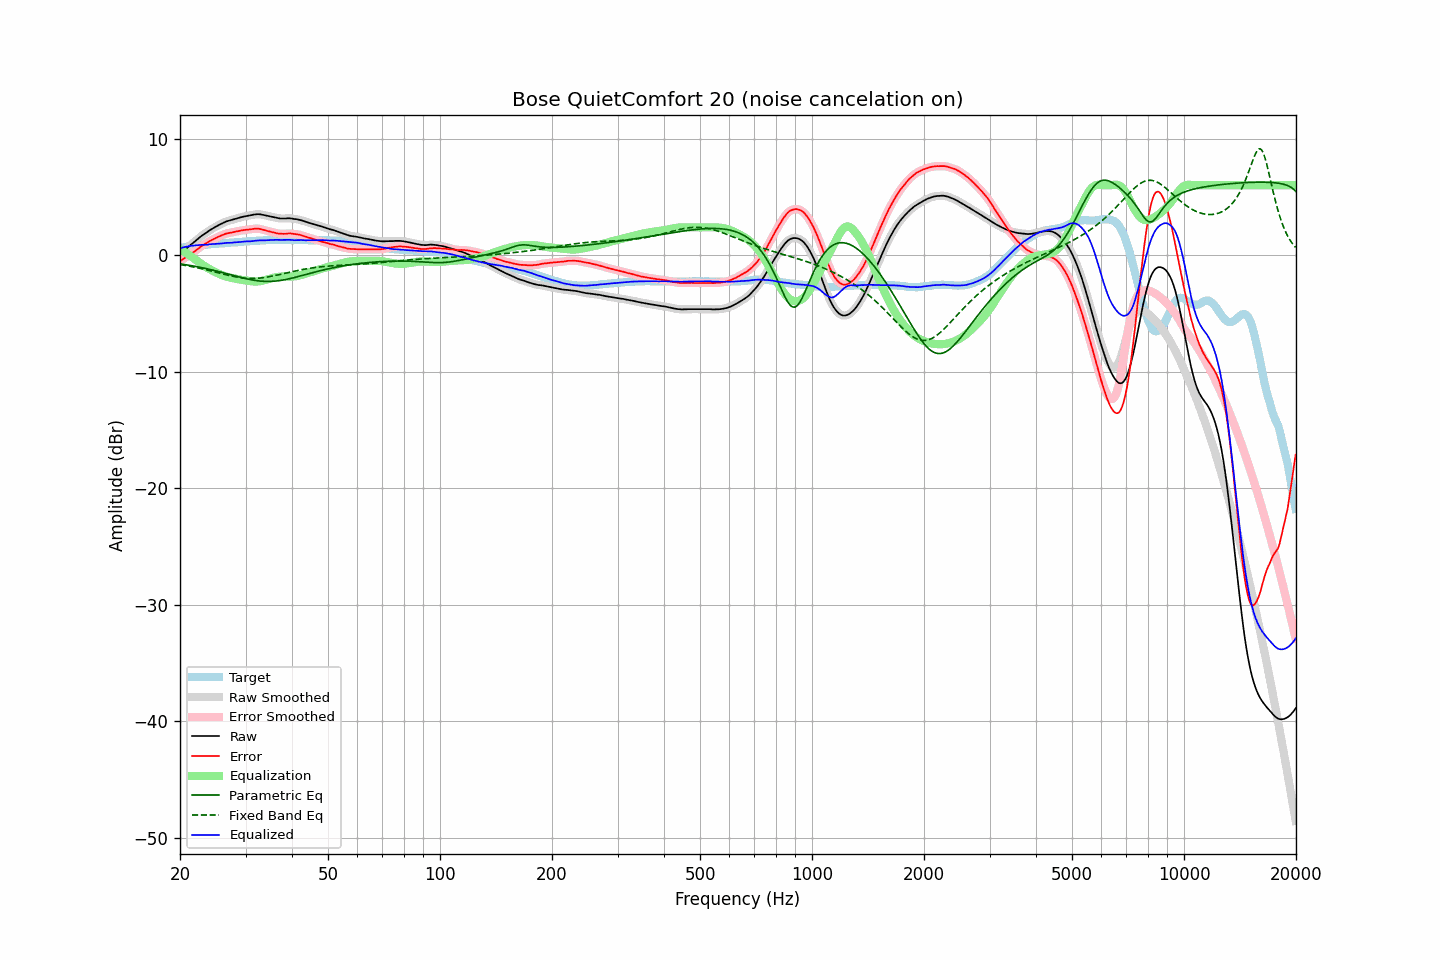

Data behind this chart, as committed beside it:
frequency, raw, error, smoothed, error_smoothed, equalization, parametric_eq, fixed_band_eq, equalized_raw, equalized_smoothed, target
20.00, 0.06, -0.52, 0.06, -0.52, 0.51, -0.75, -0.80, 0.58, 0.58, 0.58
20.20, 0.19, -0.43, 0.19, -0.43, 0.43, -0.77, -0.83, 0.62, 0.62, 0.62
20.40, 0.32, -0.34, 0.32, -0.34, 0.34, -0.79, -0.85, 0.67, 0.66, 0.66
20.61, 0.44, -0.24, 0.44, -0.25, 0.26, -0.81, -0.87, 0.70, 0.70, 0.68
20.81, 0.56, -0.16, 0.56, -0.16, 0.17, -0.83, -0.90, 0.73, 0.73, 0.72
21.02, 0.68, -0.08, 0.68, -0.07, 0.07, -0.86, -0.92, 0.76, 0.76, 0.76
21.23, 0.80, 0.02, 0.80, 0.02, -0.02, -0.88, -0.95, 0.78, 0.78, 0.78
21.44, 0.92, 0.12, 0.92, 0.11, -0.12, -0.90, -0.97, 0.81, 0.80, 0.80
21.66, 1.03, 0.21, 1.03, 0.21, -0.22, -0.93, -1.00, 0.82, 0.82, 0.82
21.87, 1.15, 0.31, 1.15, 0.31, -0.32, -0.95, -1.03, 0.83, 0.83, 0.83
22.09, 1.26, 0.41, 1.26, 0.41, -0.42, -0.98, -1.06, 0.84, 0.84, 0.85
22.31, 1.38, 0.51, 1.38, 0.52, -0.52, -1.00, -1.09, 0.85, 0.85, 0.86
22.54, 1.49, 0.63, 1.50, 0.63, -0.63, -1.03, -1.12, 0.86, 0.87, 0.86
22.76, 1.61, 0.74, 1.61, 0.74, -0.73, -1.06, -1.15, 0.89, 0.88, 0.87
22.99, 1.71, 0.84, 1.71, 0.84, -0.82, -1.09, -1.18, 0.89, 0.89, 0.87
23.22, 1.80, 0.92, 1.80, 0.92, -0.92, -1.12, -1.21, 0.88, 0.89, 0.88
23.45, 1.89, 1.00, 1.89, 1.01, -1.01, -1.15, -1.25, 0.89, 0.89, 0.89
23.69, 1.98, 1.08, 1.99, 1.09, -1.09, -1.18, -1.28, 0.89, 0.90, 0.90
23.92, 2.09, 1.17, 2.09, 1.17, -1.17, -1.21, -1.31, 0.92, 0.92, 0.92
24.16, 2.18, 1.24, 2.18, 1.25, -1.24, -1.24, -1.35, 0.94, 0.94, 0.94
24.40, 2.26, 1.32, 2.27, 1.32, -1.32, -1.27, -1.38, 0.95, 0.95, 0.95
24.65, 2.34, 1.39, 2.34, 1.39, -1.39, -1.30, -1.42, 0.96, 0.95, 0.95
24.89, 2.41, 1.45, 2.42, 1.45, -1.46, -1.34, -1.45, 0.96, 0.96, 0.97
25.14, 2.49, 1.52, 2.50, 1.52, -1.52, -1.37, -1.49, 0.97, 0.97, 0.98
25.39, 2.57, 1.59, 2.57, 1.58, -1.59, -1.41, -1.52, 0.99, 0.98, 0.99
25.65, 2.64, 1.65, 2.64, 1.65, -1.65, -1.44, -1.56, 0.99, 0.99, 1.00
25.91, 2.71, 1.71, 2.71, 1.71, -1.71, -1.48, -1.60, 1.00, 1.01, 1.01
26.16, 2.78, 1.77, 2.78, 1.77, -1.76, -1.52, -1.63, 1.03, 1.02, 1.02
26.43, 2.84, 1.82, 2.84, 1.82, -1.81, -1.55, -1.66, 1.04, 1.04, 1.02
26.69, 2.90, 1.86, 2.90, 1.86, -1.85, -1.59, -1.70, 1.05, 1.05, 1.04
26.96, 2.94, 1.89, 2.94, 1.89, -1.89, -1.63, -1.73, 1.06, 1.06, 1.05
27.23, 2.98, 1.92, 2.98, 1.92, -1.92, -1.66, -1.76, 1.06, 1.06, 1.06
27.50, 3.01, 1.93, 3.02, 1.94, -1.95, -1.70, -1.79, 1.06, 1.07, 1.08
27.77, 3.05, 1.97, 3.06, 1.97, -1.98, -1.74, -1.82, 1.08, 1.08, 1.08
28.05, 3.10, 2.00, 3.10, 2.00, -2.01, -1.77, -1.85, 1.10, 1.09, 1.10
28.33, 3.14, 2.04, 3.14, 2.03, -2.03, -1.81, -1.88, 1.11, 1.11, 1.10
28.62, 3.17, 2.05, 3.18, 2.06, -2.06, -1.85, -1.90, 1.11, 1.12, 1.12
28.90, 3.21, 2.09, 3.21, 2.09, -2.09, -1.88, -1.92, 1.13, 1.13, 1.13
29.19, 3.25, 2.12, 3.25, 2.11, -2.11, -1.92, -1.94, 1.14, 1.14, 1.14
29.48, 3.29, 2.14, 3.29, 2.14, -2.13, -1.95, -1.96, 1.16, 1.16, 1.16
29.78, 3.32, 2.16, 3.32, 2.16, -2.16, -1.99, -1.98, 1.17, 1.17, 1.17
30.08, 3.35, 2.18, 3.35, 2.18, -2.18, -2.02, -1.99, 1.18, 1.18, 1.17
30.38, 3.37, 2.19, 3.37, 2.19, -2.19, -2.05, -2.00, 1.18, 1.18, 1.18
30.68, 3.39, 2.20, 3.40, 2.21, -2.21, -2.08, -2.00, 1.18, 1.18, 1.19
30.99, 3.42, 2.22, 3.42, 2.22, -2.23, -2.10, -2.01, 1.19, 1.19, 1.20
31.30, 3.45, 2.24, 3.45, 2.24, -2.25, -2.13, -2.01, 1.20, 1.21, 1.21
31.61, 3.48, 2.25, 3.48, 2.26, -2.26, -2.15, -2.00, 1.22, 1.22, 1.23
31.93, 3.50, 2.28, 3.50, 2.27, -2.26, -2.18, -2.00, 1.24, 1.24, 1.23
32.24, 3.51, 2.28, 3.51, 2.28, -2.26, -2.19, -1.99, 1.25, 1.25, 1.24
32.57, 3.51, 2.27, 3.51, 2.27, -2.25, -2.21, -1.98, 1.26, 1.26, 1.24
32.89, 3.50, 2.24, 3.50, 2.24, -2.23, -2.23, -1.97, 1.27, 1.27, 1.26
33.22, 3.47, 2.21, 3.48, 2.21, -2.21, -2.24, -1.95, 1.27, 1.27, 1.26
33.55, 3.44, 2.16, 3.45, 2.17, -2.17, -2.25, -1.93, 1.27, 1.27, 1.28
33.89, 3.41, 2.14, 3.41, 2.13, -2.14, -2.25, -1.91, 1.28, 1.27, 1.28
34.23, 3.38, 2.09, 3.38, 2.09, -2.10, -2.26, -1.89, 1.28, 1.28, 1.30
34.57, 3.35, 2.06, 3.35, 2.06, -2.06, -2.26, -1.86, 1.29, 1.29, 1.29
34.92, 3.32, 2.02, 3.32, 2.02, -2.02, -2.25, -1.84, 1.30, 1.30, 1.30
35.27, 3.29, 1.98, 3.29, 1.99, -1.98, -2.25, -1.81, 1.31, 1.31, 1.31
35.62, 3.26, 1.95, 3.26, 1.95, -1.95, -2.24, -1.78, 1.32, 1.32, 1.31
35.97, 3.23, 1.93, 3.23, 1.92, -1.91, -2.23, -1.75, 1.32, 1.32, 1.31
... 635 more rows
